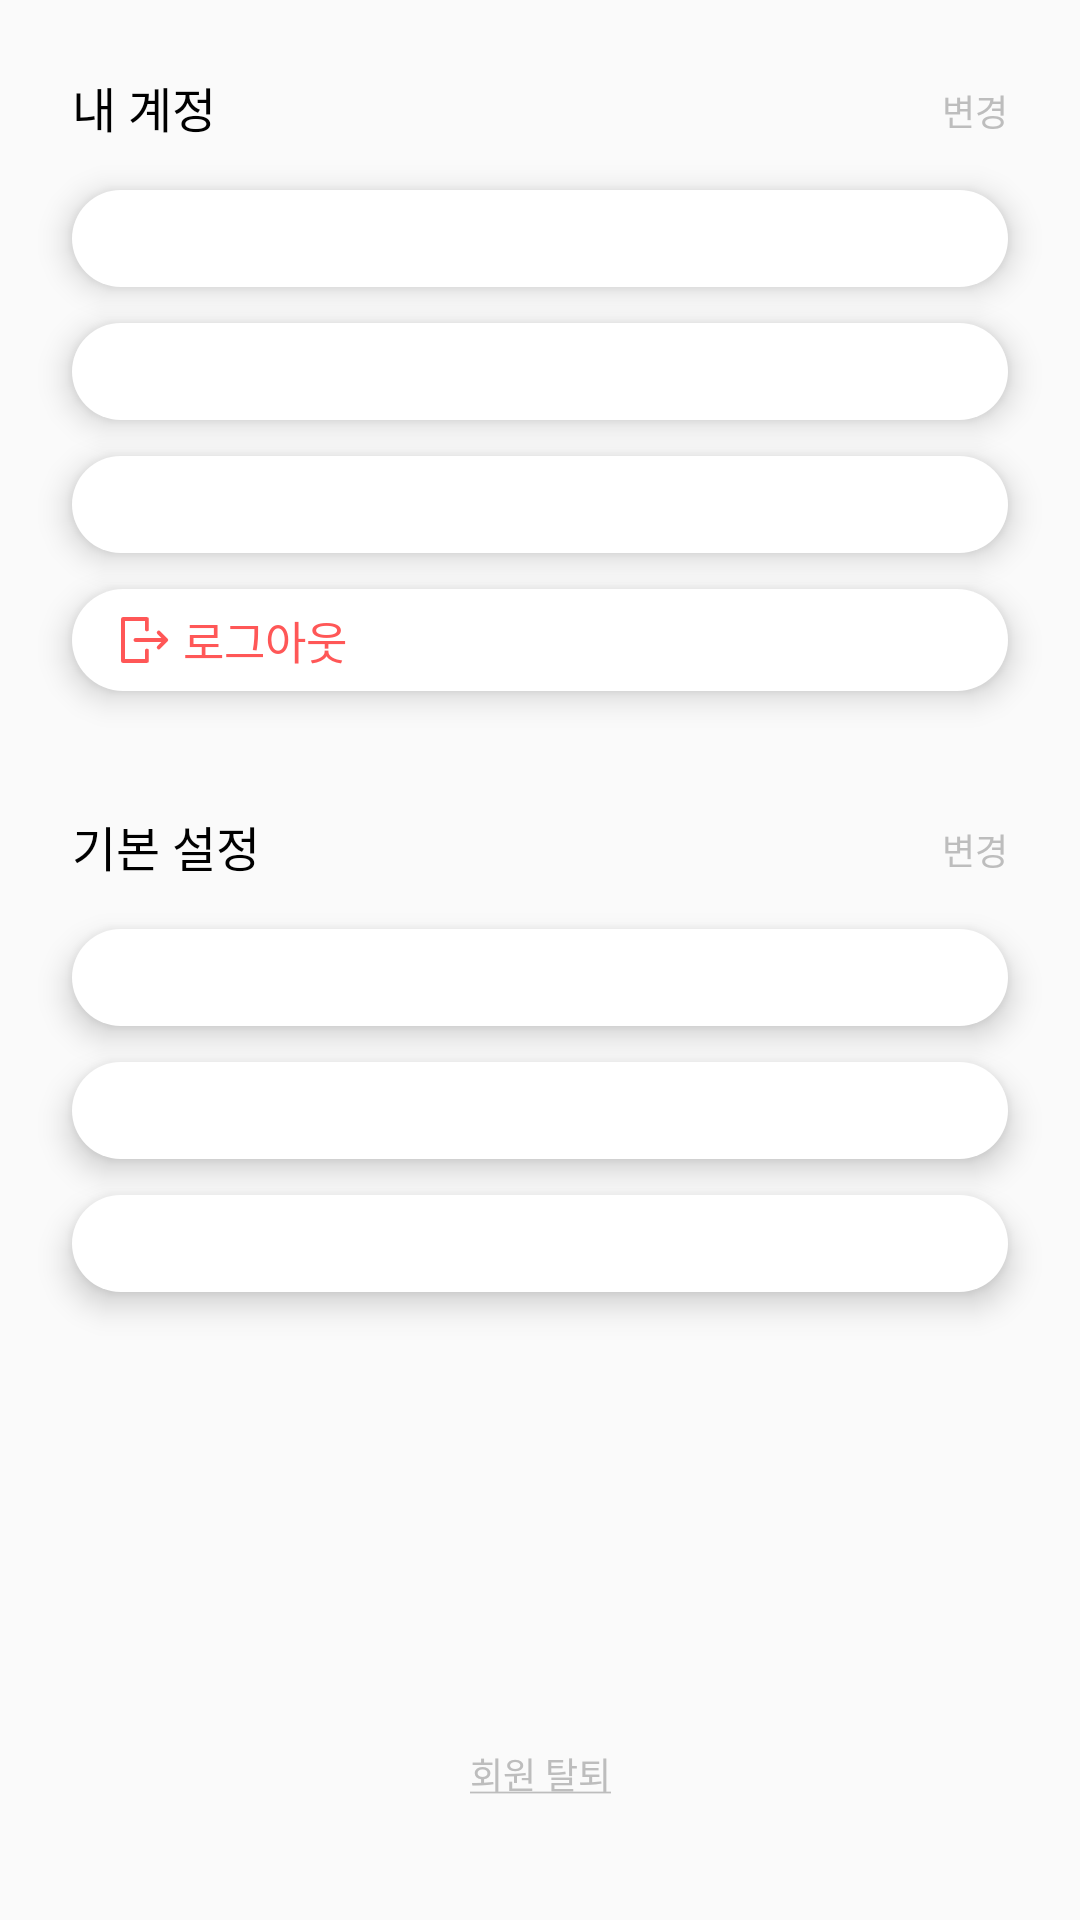

Android layout source for this screen:
<!-- AndroidManifest.xml: application theme Theme.FreeMates_Android -->
<!-- res/layout/fragment_info.xml -->
<?xml version="1.0" encoding="utf-8"?>
<androidx.constraintlayout.widget.ConstraintLayout xmlns:android="http://schemas.android.com/apk/res/android"
    xmlns:tools="http://schemas.android.com/tools"
    android:layout_width="match_parent"
    android:layout_height="match_parent"
    xmlns:app="http://schemas.android.com/apk/res-auto"
    tools:context=".InfoFragment">

    <TextView
        android:id="@+id/tvMyInfoPrompt_Info"
        android:layout_width="wrap_content"
        android:layout_height="wrap_content"
        android:layout_marginTop="24dp"
        android:layout_marginStart="24dp"
        android:text="내 계정"
        android:textColor="@color/black"
        android:textSize="16sp"
        android:fontFamily="@font/paperlogy_6semibold"
        app:layout_constraintTop_toTopOf="parent"
        app:layout_constraintStart_toStartOf="parent"/>

    <TextView
        android:id="@+id/tvEditInfo_Info"
        android:layout_width="wrap_content"
        android:layout_height="wrap_content"
        android:layout_marginTop="28dp"
        android:layout_marginEnd="24dp"
        android:text="변경"
        android:textSize="12sp"
        android:textColor="@color/natural200"
        android:fontFamily="@font/suit_medium"
        app:layout_constraintTop_toTopOf="parent"
        app:layout_constraintEnd_toEndOf="parent"/>

    <EditText
        android:id="@+id/etUserId_Info"
        android:layout_width="match_parent"
        android:layout_height="wrap_content"
        android:layout_marginTop="16dp"
        android:layout_marginHorizontal="24dp"
        android:paddingHorizontal="16dp"
        android:paddingVertical="6dp"
        android:background="@drawable/roundedbox_50"
        android:elevation="6dp"
        android:textSize="15sp"
        android:textColor="@color/black"
        android:fontFamily="@font/suit_medium"
        android:maxLines="1"
        app:layout_constraintTop_toBottomOf="@+id/tvMyInfoPrompt_Info"
        tools:text="ffdiks333" />

    <EditText
        android:id="@+id/etUserPassword_Info"
        android:layout_width="match_parent"
        android:layout_height="wrap_content"
        android:layout_marginTop="12dp"
        android:layout_marginHorizontal="24dp"
        android:paddingHorizontal="16dp"
        android:paddingVertical="6dp"
        android:background="@drawable/roundedbox_50"
        android:elevation="6dp"
        android:textSize="15sp"
        android:textColor="@color/black"
        android:fontFamily="@font/suit_medium"
        android:inputType="textPassword"
        android:clickable="false"
        android:focusable="false"
        android:editable="false"
        app:layout_constraintTop_toBottomOf="@+id/etUserId_Info"
        tools:text="ffdiks333" />

    <EditText
        android:id="@+id/etUserEmail_Info"
        android:layout_width="match_parent"
        android:layout_height="wrap_content"
        android:layout_marginTop="12dp"
        android:layout_marginHorizontal="24dp"
        android:paddingHorizontal="16dp"
        android:paddingVertical="6dp"
        android:background="@drawable/roundedbox_50"
        android:elevation="6dp"
        android:textSize="15sp"
        android:textColor="@color/black"
        android:fontFamily="@font/suit_medium"
        android:inputType="textEmailAddress"
        app:layout_constraintTop_toBottomOf="@+id/etUserPassword_Info"
        tools:text="ffdiks333@gmail.com" />

    <TextView
        android:id="@+id/tvLogout_Info"
        android:layout_width="match_parent"
        android:layout_height="wrap_content"
        android:layout_marginTop="12dp"
        android:layout_marginHorizontal="24dp"
        android:paddingHorizontal="16dp"
        android:paddingVertical="6dp"
        android:background="@drawable/roundedbox_50"
        android:elevation="6dp"
        android:text="로그아웃"
        android:textSize="15sp"
        android:textColor="@color/red"
        android:fontFamily="@font/suit_medium"
        android:drawablePadding="4dp"
        android:drawableStart="@drawable/ic_logout"
        app:layout_constraintTop_toBottomOf="@+id/etUserEmail_Info"/>

    <TextView
        android:id="@+id/tvBasicSettingPrompt_Info"
        android:layout_width="wrap_content"
        android:layout_height="wrap_content"
        android:layout_marginTop="40dp"
        android:layout_marginStart="24dp"
        android:text="기본 설정"
        android:textColor="@color/black"
        android:textSize="16sp"
        android:fontFamily="@font/paperlogy_6semibold"
        app:layout_constraintTop_toBottomOf="@+id/tvLogout_Info"
        app:layout_constraintStart_toStartOf="parent"/>

    <TextView
        android:id="@+id/tvEditBasicSetting_Info"
        android:layout_width="wrap_content"
        android:layout_height="wrap_content"
        android:layout_marginTop="44dp"
        android:layout_marginEnd="24dp"
        android:text="변경"
        android:textSize="12sp"
        android:textColor="@color/natural200"
        android:fontFamily="@font/suit_medium"
        app:layout_constraintTop_toBottomOf="@+id/tvLogout_Info"
        app:layout_constraintEnd_toEndOf="parent"/>

    <EditText
        android:id="@+id/etUserName_Info"
        android:layout_width="match_parent"
        android:layout_height="wrap_content"
        android:layout_marginTop="16dp"
        android:layout_marginHorizontal="24dp"
        android:paddingHorizontal="16dp"
        android:paddingVertical="6dp"
        android:background="@drawable/roundedbox_50"
        android:elevation="6dp"
        android:textSize="15sp"
        android:textColor="@color/black"
        android:fontFamily="@font/suit_medium"
        android:maxLines="1"
        app:layout_constraintTop_toBottomOf="@+id/tvBasicSettingPrompt_Info"
        tools:text="파인애플농부애옹" />

    <EditText
        android:id="@+id/etUserAge_Info"
        android:layout_width="match_parent"
        android:layout_height="wrap_content"
        android:layout_marginTop="12dp"
        android:layout_marginHorizontal="24dp"
        android:paddingHorizontal="16dp"
        android:paddingVertical="6dp"
        android:background="@drawable/roundedbox_50"
        android:elevation="6dp"
        android:textSize="15sp"
        android:textColor="@color/black"
        android:fontFamily="@font/suit_medium"
        android:inputType="number"
        app:layout_constraintTop_toBottomOf="@+id/etUserName_Info"
        tools:text="23" />

    <EditText
        android:id="@+id/etUserGender_Info"
        android:layout_width="match_parent"
        android:layout_height="wrap_content"
        android:layout_marginTop="12dp"
        android:layout_marginHorizontal="24dp"
        android:paddingHorizontal="16dp"
        android:paddingVertical="6dp"
        android:background="@drawable/roundedbox_50"
        android:elevation="6dp"
        android:textSize="15sp"
        android:textColor="@color/black"
        android:fontFamily="@font/suit_medium"
        android:inputType="textEmailAddress"
        app:layout_constraintTop_toBottomOf="@+id/etUserAge_Info"
        tools:text="여성" />

    <TextView
        android:id="@+id/tvDeleteAccount_Info"
        android:layout_width="wrap_content"
        android:layout_height="wrap_content"
        android:layout_marginBottom="40dp"
        android:text="@string/delete_account"
        android:textColor="@color/natural200"
        android:textSize="12sp"
        android:fontFamily="@font/suit_medium"
        app:layout_constraintBottom_toBottomOf="parent"
        app:layout_constraintStart_toStartOf="parent"
        app:layout_constraintEnd_toEndOf="parent"/>

</androidx.constraintlayout.widget.ConstraintLayout>
<!-- resources referenced by this layout -->
<resources>
  <color name="black">#FF000000</color>
  <color name="natural200">#BDBDBD</color>
  <color name="red">#FF5757</color>
  <!-- drawable ic_logout (drawable) -->
  <vector xmlns:android="http://schemas.android.com/apk/res/android"
      android:width="17dp"
      android:height="16dp"
      android:viewportWidth="17"
      android:viewportHeight="16">
    <path
        android:pathData="M14.839,7.999L5.17,7.999"
        android:strokeWidth="1.3"
        android:fillColor="#00000000"
        android:strokeColor="#FF5757"
        android:strokeLineCap="round"/>
    <path
        android:pathData="M12.917,5.521L15.406,8L12.917,10.479"
        android:strokeLineJoin="round"
        android:strokeWidth="1.3"
        android:fillColor="#00000000"
        android:strokeColor="#FF5757"
        android:strokeLineCap="round"/>
    <path
        android:pathData="M8.964,11.5L8.964,15L1,15L1,1L8.964,1L8.964,4.5"
        android:strokeLineJoin="round"
        android:strokeWidth="1.3"
        android:fillColor="#00000000"
        android:strokeColor="#FF5757"
        android:strokeLineCap="round"/>
  </vector>
  <!-- drawable roundedbox_50 (drawable) -->
  <?xml version="1.0" encoding="utf-8"?>
  <shape xmlns:android="http://schemas.android.com/apk/res/android"
      android:padding="10dp"
      android:shape="rectangle">
  
      <corners
          android:radius="50dp"/>
  
      <solid android:color="@android:color/transparent" />
      <solid android:color="@color/white" />
  
  </shape>
  <string name="delete_account"><u>회원 탈퇴</u></string>
  <style name="Theme.FreeMates_Android" parent="Base.Theme.FreeMates_Android" />
  <color name="white">#FFFFFFFF</color>
  <style name="Base.Theme.FreeMates_Android" parent="Theme.AppCompat.DayNight.NoActionBar">
          
          <item name="android:windowIsTranslucent">true</item>
          
      </style>
</resources>
